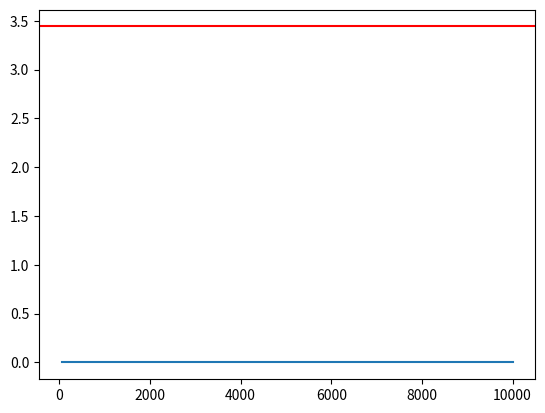

Here is the Python script that generated this plot:
import numpy as np
from scipy.stats import norm
import matplotlib.pyplot as plt
from tqdm import tqdm
from scipy.stats import qmc
import scipy.stats as stats
import timeit



def delta_t(n, T):
    """
    Pour n et T donnés, renvoie les t_i ainsi que l'incrément de temps dt
    """
    t = np.linspace(0, T, n)
    dt = t[1] - t[0]
    return t, dt


def mouvement_brownien(n, T, x0, r, sigma, methode="Pseudo"):
    """
    Renvoie une liste contenant les valeurs du mouvement brownien du temps 0 à T
    """
    t, dt = delta_t(n, T)
    B = np.zeros(n)
    B[0] = x0
    if methode == "Quasi":
        distrib = halton_norm(n-1)
    for i in range(1, n):
        if methode == "Pseudo":
            # B[i] = B[i-1] + np.random.normal(loc=r*dt, scale=sigma*np.sqrt(dt))
            B[i] = B[i-1] + (r*dt + sigma*np.sqrt(dt)*np.random.normal(loc=0, scale=1))
        elif methode == "Quasi":
            print(float(distrib[i-1]))
            B[i] = B[i-1] + (r*dt + sigma*np.sqrt(dt)*float(distrib[i-1]))
        else:
            raise Exception("Mauvaise méthode !")
    return B

def mouvement_brownien_standard(n, T, methode="Pseudo"):
    return mouvement_brownien(n, T, 0, 0, 1, methode)


def black_scholes(S0, n, T, r, d, sigma, methode="Pseudo", renvoie_brownien=False):
    """
    Renvoie une liste contenant l'évolution du prix d'un actif sous-jacent suivant le modèle de Black-Scholes
    Peut aussi renvoyer le mouvement brownien correspondant
    """
    temps, dt = delta_t(n, T)
    W = mouvement_brownien_standard(n, T, methode)
    S = []
    for t, Wt in zip(temps, W):
        S.append(S0*np.exp((r-d)*t - sigma**2*t/2 + sigma*Wt))
    if renvoie_brownien:
        return S, W
    return S


def payoff(S, K, type_payoff, T=1, frequence_barriere="M", valeur_barriere=80):
    match type_payoff:
        case "Call EU":
            return max(S[-1]-K, 0)
        case "Call asiatique":
            return max(np.mean(S)-K, 0)
        case "Call down and out":
            n = len(S)
            match frequence_barriere:
                case "M":
                    k = n//(12*T)
                    i = k
                    while i < n:
                        if S[i] < valeur_barriere:
                            # print("BARRIERE")
                            return 0.0
                        i += k
                    return max(S[-1]-K, 0)
        case "Call down and in":
            n = len(S)
            match frequence_barriere:
                case "M":
                    k = n//(12*T)
                    i = k
                    while i < n:
                        if S[i] < valeur_barriere:
                            # print("BARRIERE")
                            return max(S[-1]-K, 0)
                        i += k
                    return 0.0
        case _:
            raise ValueError("Mauvais type de payoff")

def prix_instant_initial(S0, n, T, r, d, sigma, nb_simulations, K, type_payoff, frequence_mesure=1000,frequence_barriere="M", valeur_barriere=80, methode="Pseudo"):
    H = 0
    prix = []
    iterations = []
    for i in tqdm(range(1,nb_simulations+1)):
        S = black_scholes(S0, n, T, r, d, sigma, methode)
        H += payoff(S,K,type_payoff,T=T, frequence_barriere=frequence_barriere, valeur_barriere=valeur_barriere)
        if i % frequence_mesure == 0:
            esperance_payoff = H/i
            prix.append(np.exp(-r*T)*esperance_payoff)
            iterations.append(i)
    return prix, iterations




# B = mouvement_brownien_standard(1000,1, methode="Quasi")
# plt.plot(B)
# plt.show()
# exit()


S0 = 100
sigma = 0.1
r = 0.05
d = 0.03
K = 103
T = 1
n = 12
nb_simulations = 10**4
H = 80
frequence_barriere = "M"




result, iterations  = prix_instant_initial(S0, n, T, r, d, sigma,
                                           nb_simulations, K, "Call down and in",
                                           frequence_mesure=50,
                                           frequence_barriere=frequence_barriere,
                                           valeur_barriere=H,
                                           methode="Pseudo")



print(f"Résultat = {result[-1]}")
# 1.2564532648137718 avec 1 million de simulations, Call Asiatique
# 3.441207795600795 avec 1 million de simu, Call EU
# 3.4409126762138484 avec 1 million de simu, Call down and out
plt.plot(iterations, result)
plt.axhline(y=3.441207795600795, color='r')
plt.savefig("Call_EU.png")
plt.show()


# temps_sans_numba = timeit.timeit(stmt="autre_simul(nb_simulations, S0, K, d, T)",
#                                  globals=globals(),
#                                  number=100)
# print(f"Temps sans numba : {round(temps_sans_numba, 5)}")


# result, iterations = autre_simul(nb_simulations, S0, K, d, T)

def autre_simul(nb_simulations, S0, K, d, T):
    #precompute constants
    dt = T
    nudt = (r - d - 0.5*sigma**2)*dt
    volsdt = sigma*np.sqrt(dt)
    liste_nb_simu = np.linspace(10,nb_simulations, 3)
    result = []
    for x in liste_nb_simu:
        x = int(x)
        # Z = np.random.normal(loc=0, scale=1, size=x)
        Z = halton_norm(x)
        delta_St = nudt + volsdt*Z
        ST = S0*np.exp(delta_St)
        CT = np.maximum(0, ST - K)
        C0 = np.exp(-r*T)*np.sum(CT)/x
        result.append(C0)
        
    return result, liste_nb_simu

def autre_simul_numba(nb_simulations, S0, K, d, T):
    #precompute constants
    dt = T
    nudt = (r - d - 0.5*sigma**2)*dt
    volsdt = sigma*np.sqrt(dt)
    liste_nb_simu = np.linspace(10,nb_simulations, 3)
    result = []
    for x in liste_nb_simu:
        x = int(x)
        # Z = np.random.normal(loc=0, scale=1, size=x)
        Z = halton_norm(x)
        delta_St = nudt + volsdt*Z
        ST = S0*np.exp(delta_St)
        CT = np.maximum(0, ST - K)
        C0 = np.exp(-r*T)*np.sum(CT)/x
        result.append(C0)
        
    return result, liste_nb_simu

# Partie Pseudo vs Quasi

def halton(n, d=1):
    """
    Fonction uniforme entre 0 et 1
    """
    sampler = qmc.Halton(d, scramble=True)
    return sampler.random(n)

def halton_norm(n, d=1):
    sampler = qmc.Halton(d, scramble=True)
    x_halton = sampler.random(n)
    return stats.norm.ppf(x_halton)

def sobol(m, d=1):
    sampler = qmc.Sobol(d, scramble=True)
    return sampler.random_base2(m)

def sobol_norm(m, d=1):
    sampler = qmc.Sobol(d, scramble=True)
    x_sobol = sampler.random_base2(m)
    return stats.norm.ppf(x_sobol)

def graph_pseudo_random() -> None:
    n = 500
    x1 = np.random.uniform(0,1,int(n))
    x2 = np.random.uniform(0,1,int(n))

    plt.scatter(x1,x2, marker='d')
    plt.show()
    

def graph_quasi_random() -> None:
    from scipy.stats import qmc

    def halton(n, d=1):
        sampler = qmc.Halton(d, scramble=True)
        return sampler.random(n)

    x = halton(n=500, d=2).T
    plt.scatter(x[0],x[1], marker='d')
    plt.show()


def blackScholes(r, S, K, T, sigma, type="c"):
        "Calculate BS price of call/put"
        d1 = (np.log(S/K) + (r + sigma**2/2)*T)/(sigma*np.sqrt(T))
        d2 = d1 - sigma*np.sqrt(T)
        try:
            if type == "c":
                price = S*stats.norm.cdf(d1, 0, 1) - K*np.exp(-r*T)*stats.norm.cdf(d2, 0, 1)
            elif type == "p":
                price = K*np.exp(-r*T)*stats.norm.cdf(-d2, 0, 1) - S*stats.norm.cdf(-d1, 0, 1)
            return price
        except:
            print("Please confirm option type, either 'c' for Call or 'p' for Put!")


print(f"{blackScholes(r, S0, K, T, sigma, type='c') = }")

def comparaison_cv_quasi_vs_pseudo():
    # Define variables
    r = 0.01
    S0 = 30
    K = 32
    T = 1
    vol = 0.30
    bs = blackScholes(r, S0, K, T, vol, type="c")
    print('Black Scholes Price', round(bs,3))

    results = {
            # 'Pseudo: add_12_uni': [],
            # 'Pseudo: box_muller': [],
            # 'Pseudo: polar_rejection:': [],
            # 'Pseudo: inv_transform': [],
            'Pseudo : Numpy': [],
            'Quasi : Halton': [],
            'Quasi : Sobol': []
           }

    funcs = {
            # 'Pseudo: add_12_uni': add_12_uni,
            # 'Pseudo: box_muller': box_muller,
            # 'Pseudo: polar_rejection:': polar_rejection,
            # 'Pseudo: inv_transform': inverse_norm,
            'Pseudo : Numpy': np.random.standard_normal,
            'Quasi : Halton': halton_norm,
            'Quasi : Sobol': sobol_norm
            }

    numbers = np.linspace(0,4000,21)[1:]
    # N = 10000

    #precompute constants
    dt = T
    nudt = (r - 0.5*vol**2)*dt
    volsdt = vol*np.sqrt(dt)

    # Monte Carlo Method
    for M in numbers:
        M = int(M)
        for method in results:
            if method == 'Quasi : Sobol':
                continue
            else:
                Z = funcs[method](M)
            delta_St = nudt + volsdt*Z
            ST = S0*np.exp(delta_St)
            CT = np.maximum(0, ST - K)
            C0 = np.exp(-r*T)*np.sum(CT)/M

            results[method].append(C0 - bs)

    sobol_rng = np.arange(7,13)
    for M in sobol_rng:
        M = int(M)

        Z = funcs['Quasi : Sobol'](M)
        delta_St = nudt + volsdt*Z
        ST = S0*np.exp(delta_St)
        CT = np.maximum(0, ST - K)
        C0 = np.exp(-r*T)*np.sum(CT)/(2**M)

        results['Quasi : Sobol'].append(C0 - bs)


    sigma = np.sqrt( np.sum( (np.exp(-r*T)*CT - C0)**2) / (M-1) )
    SE = sigma/np.sqrt(M)
    
    # Plot
    plt.figure(figsize=(8,5))
    for method in results:
        if method == 'Quasi : Sobol':
            plt.plot(2**sobol_rng,results[method],label=method,color='k',marker='+')
        else:
            plt.plot(numbers,results[method],label=method,marker='+')
    plt.legend()
    plt.title('Convergence de Monte-Carlo \n Nombres Pseudo vs Quasi-aléatoire')
    plt.ylabel('Erreur de pricing relative')
    plt.xlabel('Nombre de simulations')
    plt.plot()
    plt.show()
    
    
